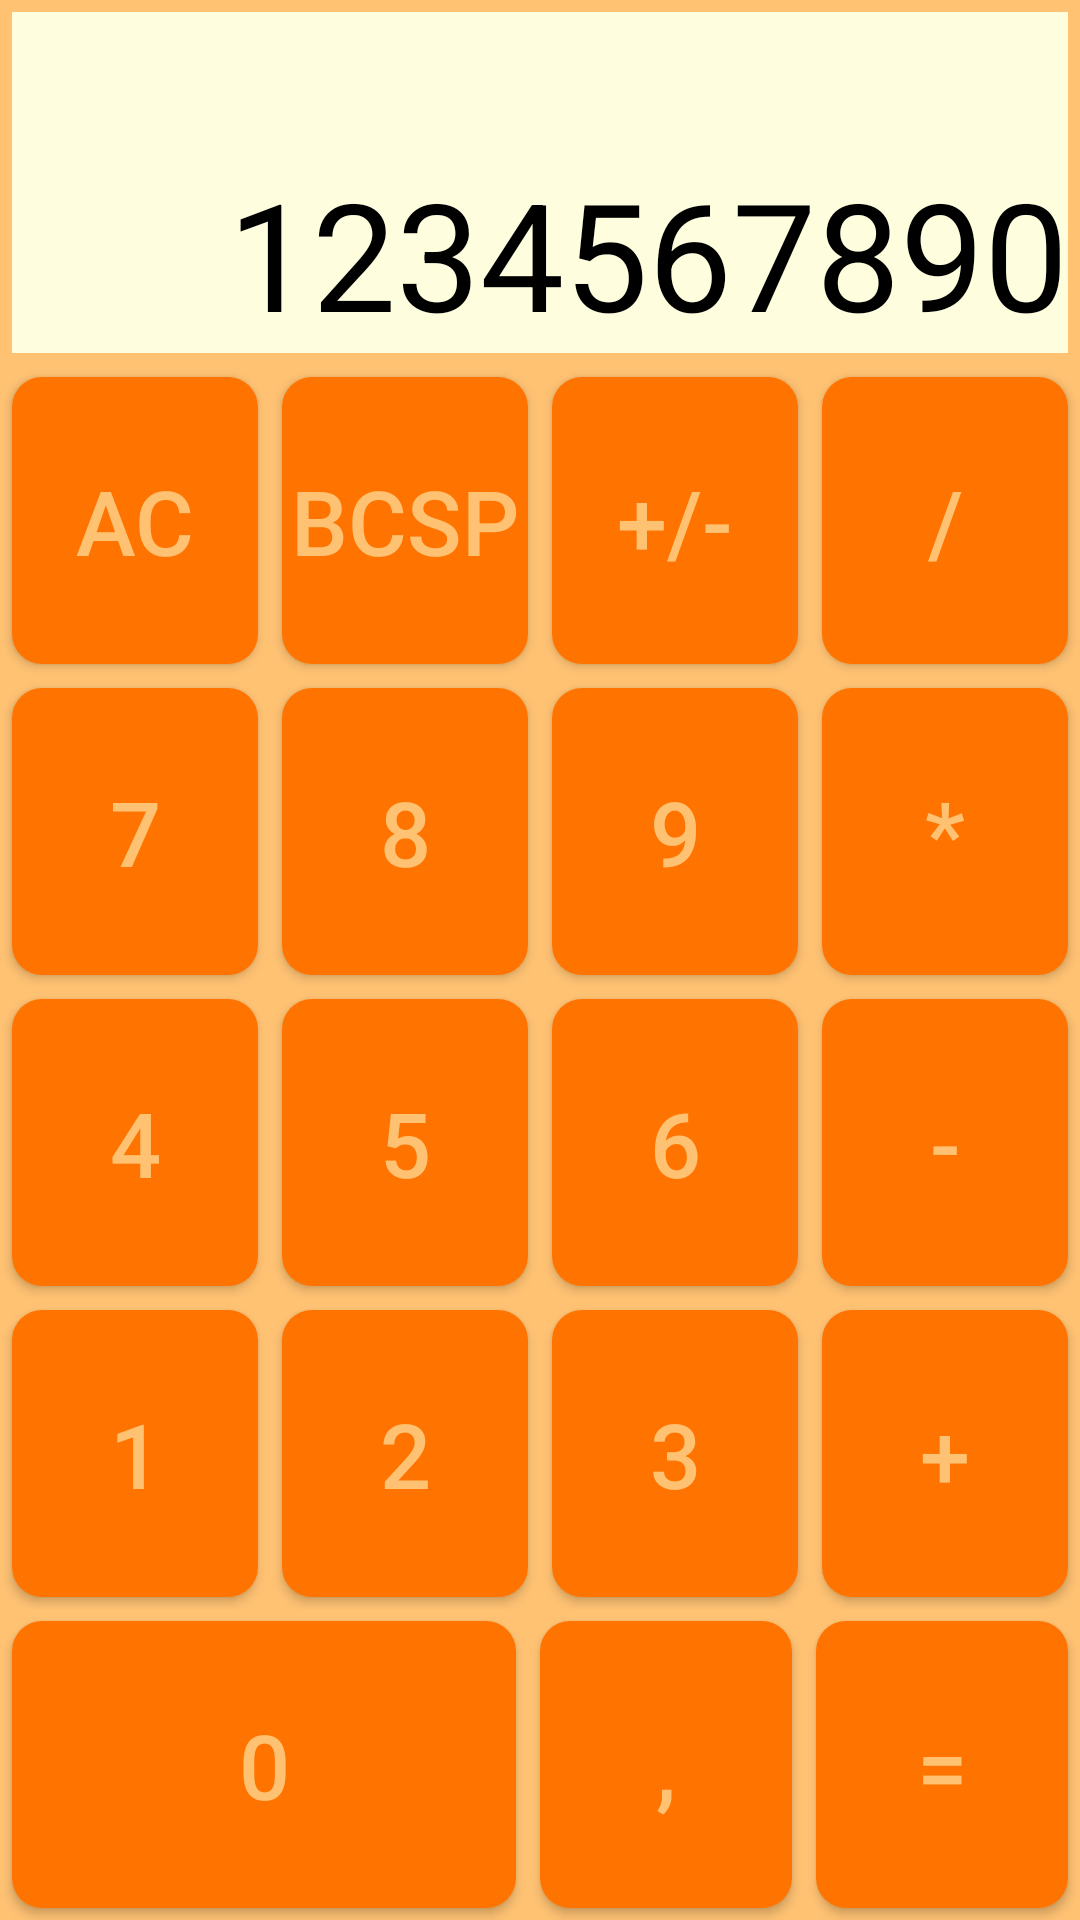

Write the Android layout XML for this screen, with the resource values it uses.
<!-- AndroidManifest.xml: application theme ThemeSand -->
<!-- res/layout/activity_main.xml -->
<?xml version="1.0" encoding="utf-8"?>
<androidx.constraintlayout.widget.ConstraintLayout xmlns:android="http://schemas.android.com/apk/res/android"
    xmlns:app="http://schemas.android.com/apk/res-auto"
    xmlns:tools="http://schemas.android.com/tools"
    android:layout_width="match_parent"
    android:layout_height="match_parent"
    tools:context=".MainActivity">


    <LinearLayout
        android:layout_width="match_parent"
        android:layout_height="match_parent"
        android:orientation="vertical">

        <TextView
            android:layout_margin="4dp"
            android:id="@+id/tvDisplay"
            android:layout_width="match_parent"
            android:layout_height="wrap_content"
            android:layout_weight="2"


            android:gravity="bottom|right"
            android:text="1234567890"
            android:textColor="@color/black"
            android:textDirection="locale"
            android:textIsSelectable="false"
            android:textSize="50sp" />

        <androidx.constraintlayout.widget.Barrier
            android:layout_width="match_parent"
            android:layout_height="match_parent"
            app:barrierDirection="top" />

        <TableLayout
            android:layout_width="match_parent"
            android:layout_height="wrap_content"
            android:layout_weight="5">

            <TableRow

                android:layout_width="match_parent"
                android:layout_height="match_parent"
                android:layout_weight="1"
                android:minHeight="80dp">

                <Button
                    android:layout_margin="4dp"
                    android:id="@+id/btnClear"
                    android:layout_width="0dp"
                    android:layout_height="match_parent"
                    android:layout_weight="1"
                    android:onClick="ButtonClearClick"
                    android:text="@string/btnClearText" />

                <Button
                    android:layout_margin="4dp"
                    android:id="@+id/btnBksp"
                    android:layout_width="0dp"
                    android:layout_height="match_parent"
                    android:layout_weight="1"
                    android:onClick="ButtonBKSPClick"
                    android:text="@string/btnBkspText" />

                <Button
                    android:layout_margin="4dp"
                    android:id="@+id/btnSign"
                    android:layout_width="0dp"
                    android:layout_height="match_parent"
                    android:layout_weight="1"
                    android:onClick="ButtonSignClick"
                    android:text="@string/btnSignText" />

                <Button
                    android:layout_margin="4dp"
                    android:id="@+id/btnOpDiv"
                    android:layout_width="0dp"
                    android:layout_height="match_parent"
                    android:layout_weight="1"
                    android:onClick="ButtonOperClick"
                    android:text="@string/btnOpDivText" />

            </TableRow>

            <TableRow

                android:layout_width="match_parent"
                android:layout_height="match_parent"
                android:layout_weight="1"
                android:minHeight="80dp">

                <Button
                    android:layout_margin="4dp"
                    android:id="@+id/btnN7"
                    android:layout_width="0dp"
                    android:layout_height="match_parent"
                    android:layout_weight="1"
                    android:onClick="ButtonNumClick"
                    android:tag="@string/btnN7Text"
                    android:text="@string/btnN7Text" />

                <Button
                    android:layout_margin="4dp"
                    android:id="@+id/btnN8"
                    android:layout_width="0dp"
                    android:layout_height="match_parent"
                    android:layout_weight="1"
                    android:onClick="ButtonNumClick"
                    android:tag="@string/btnN8Text"
                    android:text="@string/btnN8Text" />

                <Button
                    android:layout_margin="4dp"
                    android:id="@+id/btnN9"
                    android:layout_width="0dp"
                    android:layout_height="match_parent"
                    android:layout_weight="1"
                    android:onClick="ButtonNumClick"
                    android:tag="@string/btnN9Text"
                    android:text="@string/btnN9Text" />

                <Button
                    android:layout_margin="4dp"
                    android:id="@+id/btnOpMult"
                    android:layout_width="0dp"
                    android:layout_height="match_parent"
                    android:layout_weight="1"
                    android:onClick="ButtonOperClick"
                    android:text="@string/btnOpMultText" />
            </TableRow>

            <TableRow
                android:layout_width="match_parent"
                android:layout_height="match_parent"
                android:layout_weight="1"
                android:minHeight="80dp">

                <Button
                    android:layout_margin="4dp"
                    android:id="@+id/btnN4"
                    android:layout_width="0dp"
                    android:layout_height="match_parent"
                    android:layout_weight="1"
                    android:onClick="ButtonNumClick"
                    android:tag="@string/btnN4Text"
                    android:text="@string/btnN4Text" />

                <Button
                    android:layout_margin="4dp"
                    android:id="@+id/btnN5"
                    android:layout_width="0dp"
                    android:layout_height="match_parent"
                    android:layout_weight="1"
                    android:onClick="ButtonNumClick"
                    android:tag="@string/btnN5Text"
                    android:text="@string/btnN5Text" />

                <Button
                    android:layout_margin="4dp"
                    android:id="@+id/btnN6"
                    android:layout_width="0dp"
                    android:layout_height="match_parent"
                    android:layout_weight="1"
                    android:onClick="ButtonNumClick"
                    android:tag="@string/btnN6Text"
                    android:text="@string/btnN6Text" />

                <Button
                    android:layout_margin="4dp"
                    android:id="@+id/btnOpMinus"
                    android:layout_width="0dp"
                    android:layout_height="match_parent"
                    android:layout_weight="1"
                    android:onClick="ButtonOperClick"
                    android:text="@string/btnOpMinusText" />
            </TableRow>

            <TableRow
                android:layout_width="match_parent"
                android:layout_height="match_parent"
                android:layout_weight="1"
                android:minHeight="80dp">

                <Button
                    android:layout_margin="4dp"
                    android:id="@+id/btnN1"
                    android:layout_width="0dp"
                    android:layout_height="match_parent"
                    android:layout_weight="1"
                    android:onClick="ButtonNumClick"
                    android:tag="@string/btnN1Text"
                    android:text="@string/btnN1Text"
                    app:iconPadding="0dp" />

                <Button
                    android:layout_margin="4dp"
                    android:id="@+id/btnN2"
                    android:layout_width="0dp"
                    android:layout_height="match_parent"
                    android:layout_weight="1"
                    android:onClick="ButtonNumClick"
                    android:tag="@string/btnN2Text"
                    android:text="@string/btnN2Text" />

                <Button

                    android:layout_margin="4dp"
                    android:id="@+id/btnN3"
                    android:layout_width="0dp"
                    android:layout_height="match_parent"
                    android:layout_weight="1"
                    android:onClick="ButtonNumClick"
                    android:tag="@string/btnN3Text"
                    android:text="@string/btnN3Text" />

                <Button
                    android:layout_margin="4dp"
                    android:id="@+id/btnOpPlus"
                    android:layout_width="0dp"

                    android:layout_height="match_parent"
                    android:layout_weight="1"
                    android:onClick="ButtonOperClick"
                    android:text="@string/btnOpPlusText" />

            </TableRow>


            <TableRow
                android:layout_width="match_parent"
                android:layout_weight="1"
                android:minHeight="80dp">

                <Button
                    android:layout_margin="4dp"
                    android:id="@+id/btnN0"
                    android:layout_width="0dp"
                    android:layout_height="match_parent"
                    android:layout_weight="2"
                    android:onClick="ButtonNumClick"
                    android:tag="@string/btnN0Text"
                    android:text="@string/btnN0Text" />

                <Button
                    android:layout_margin="4dp"

                    android:id="@+id/btnComma"
                    android:layout_width="0dp"
                    android:layout_height="match_parent"
                    android:layout_weight="1"
                    android:onClick="ButtonCommaClick"
                    android:text="@string/btnCommaText" />

                <Button
                    android:layout_margin="4dp"
                    android:id="@+id/btnResult"
                    android:layout_width="0dp"
                    android:layout_height="match_parent"
                    android:layout_weight="1"
                    android:onClick="ButtonResultClick"
                    android:text="@string/btnResultText" />

            </TableRow>


        </TableLayout>
    </LinearLayout>

</androidx.constraintlayout.widget.ConstraintLayout>
<!-- resources referenced by this layout -->
<resources>
  <color name="black">#FF000000</color>
  <string name="btnBkspText">bcsp</string>
  <string name="btnClearText">AC</string>
  <string name="btnCommaText">,</string>
  <string name="btnN0Text">0</string>
  <string name="btnN1Text">1</string>
  <string name="btnN2Text">2</string>
  <string name="btnN3Text">3</string>
  <string name="btnN4Text">4</string>
  <string name="btnN5Text">5</string>
  <string name="btnN6Text">6</string>
  <string name="btnN7Text">7</string>
  <string name="btnN8Text">8</string>
  <string name="btnN9Text">9</string>
  <string name="btnOpDivText">/</string>
  <string name="btnOpMinusText">-</string>
  <string name="btnOpMultText">*</string>
  <string name="btnOpPlusText">+</string>
  <string name="btnResultText">=</string>
  <string name="btnSignText">+/-</string>
  <style name="ThemeSand" parent="Theme.AppCompat.Light.DarkActionBar">
          <item name="android:navigationBarColor">@color/sand_other</item>
          <item name="android:colorPrimary">@color/sand_other</item>
          <item name="android:colorPrimaryDark">@color/sand_other</item>
          <item name="android:windowBackground">@color/sand_main</item>
          <item name="android:statusBarColor">@color/sand_other</item>
  
          <item name="buttonStyle">@style/ButtonsSand</item>
  
          <item name="actionBarTheme">@style/ActionBarSand</item>
  
          <item name="android:textViewStyle">@style/TextViewSand</item>
      </style>
  <color name="sand_other">#A64B00</color>
  <color name="sand_main">#FFC273</color>
  <style name="ButtonsSand" parent="Base.Widget.AppCompat.Button">
          <item name="android:textSize">30sp</item>
          <item name="android:textColor">@color/sand_main</item>
          <item name="android:background">@drawable/btn_sand</item>
  
      </style>
  <style name="ActionBarSand" parent="ThemeOverlay.AppCompat.Dark.ActionBar">
          <item name="android:textColorPrimary">@color/sand_main</item>
      </style>
  <style name="TextViewSand" parent="Base.Widget.AppCompat.TextView">
          <item name="android:background">@color/sand_textview</item>
      </style>
  <!-- drawable btn_sand (drawable) -->
  <?xml version="1.0" encoding="utf-8"?>
  <selector xmlns:android="http://schemas.android.com/apk/res/android">
      <item>
          <shape android:shape="rectangle">
              <corners android:radius="10dp"/>
              <solid android:color="@color/selector_sand"/>
          </shape>
      </item>
  </selector>
  <color name="sand_textview">#FEFEDF</color>
</resources>
